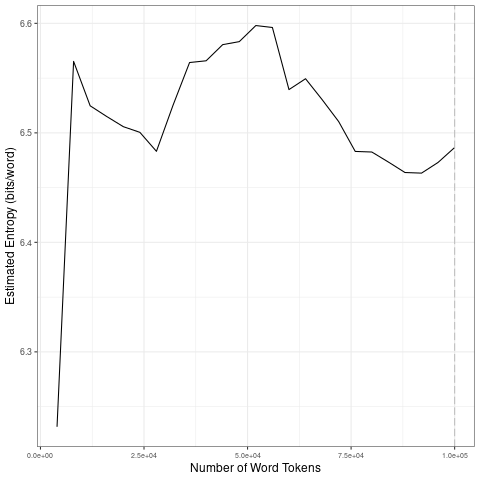

The data file committed next to this chart (first rows):
file, entropy.Corpus.Size, entropy.Entropy, sd.Corpus.Size, sd.SD
data/2021_by_fr/2021-09-18_tokens_1-gram…, 4000, 6.232, 20000, 0.1343
data/2021_by_fr/2021-09-18_tokens_1-gram…, 8000, 6.565, 40000, 0.03715
data/2021_by_fr/2021-09-18_tokens_1-gram…, 12000, 6.525, 60000, 0.02365
data/2021_by_fr/2021-09-18_tokens_1-gram…, 16000, 6.515, 80000, 0.02935
data/2021_by_fr/2021-09-18_tokens_1-gram…, 20000, 6.506, 1e+05, 0.009504
data/2021_by_fr/2021-09-18_tokens_1-gram…, 24000, 6.5, 20000, 0.1343
data/2021_by_fr/2021-09-18_tokens_1-gram…, 28000, 6.483, 40000, 0.03715
data/2021_by_fr/2021-09-18_tokens_1-gram…, 32000, 6.525, 60000, 0.02365
data/2021_by_fr/2021-09-18_tokens_1-gram…, 36000, 6.564, 80000, 0.02935
data/2021_by_fr/2021-09-18_tokens_1-gram…, 40000, 6.566, 1e+05, 0.009504
data/2021_by_fr/2021-09-18_tokens_1-gram…, 44000, 6.581, 20000, 0.1343
data/2021_by_fr/2021-09-18_tokens_1-gram…, 48000, 6.583, 40000, 0.03715
data/2021_by_fr/2021-09-18_tokens_1-gram…, 52000, 6.598, 60000, 0.02365
data/2021_by_fr/2021-09-18_tokens_1-gram…, 56000, 6.596, 80000, 0.02935
data/2021_by_fr/2021-09-18_tokens_1-gram…, 60000, 6.54, 1e+05, 0.009504
data/2021_by_fr/2021-09-18_tokens_1-gram…, 64000, 6.549, 20000, 0.1343
data/2021_by_fr/2021-09-18_tokens_1-gram…, 68000, 6.53, 40000, 0.03715
data/2021_by_fr/2021-09-18_tokens_1-gram…, 72000, 6.51, 60000, 0.02365
data/2021_by_fr/2021-09-18_tokens_1-gram…, 76000, 6.483, 80000, 0.02935
data/2021_by_fr/2021-09-18_tokens_1-gram…, 80000, 6.483, 1e+05, 0.009504
data/2021_by_fr/2021-09-18_tokens_1-gram…, 84000, 6.473, 20000, 0.1343
data/2021_by_fr/2021-09-18_tokens_1-gram…, 88000, 6.464, 40000, 0.03715
data/2021_by_fr/2021-09-18_tokens_1-gram…, 92000, 6.463, 60000, 0.02365
data/2021_by_fr/2021-09-18_tokens_1-gram…, 96000, 6.473, 80000, 0.02935
data/2021_by_fr/2021-09-18_tokens_1-gram…, 1e+05, 6.487, 1e+05, 0.009504
